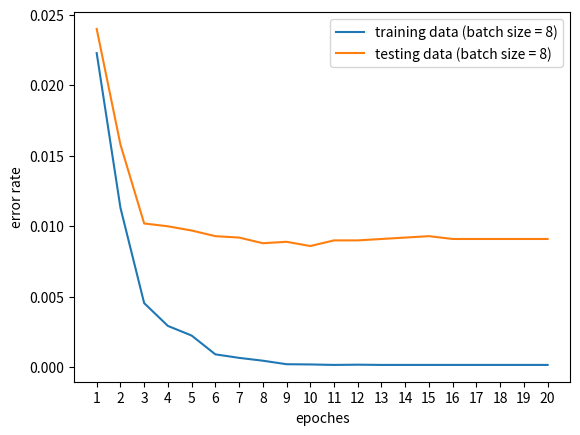

Source code (Python): (Note: this script raises an exception after producing the figure.)
import numpy as np
import matplotlib.pyplot as plt

err_train_8 = [1337 / 60000, 679 / 60000, 273 / 60000, 176 / 60000, 135 / 60000,
               55 / 60000, 40 / 60000, 28 / 60000, 13 / 60000, 12 / 60000,
               10 / 60000, 11 / 60000, 10 / 60000, 10 / 60000, 10 / 60000,
               10 / 60000, 10 / 60000, 10 / 60000, 10 / 60000, 10 / 60000]

err_test_8 = [240 / 10000, 158 / 10000, 102 / 10000, 100 / 10000, 97 / 10000,
              93 / 10000, 92 / 10000, 88 / 10000, 89 / 10000, 86 / 10000,
              90 / 10000, 90 / 10000, 91 / 10000, 92 / 10000, 93 / 10000,
              91 / 10000, 91 / 10000, 91 / 10000, 91 / 10000, 91 / 10000]
epoches = 20
epoches = np.arange(1, epoches + 1)
plt.xlabel("epoches")
plt.ylabel("error rate")
plt.plot(epoches, err_train_8)
plt.plot(epoches, err_test_8)
plt.legend(["training data (batch size = 8)",
            "testing data (batch size = 8)"], loc = "upper right")
plt.xticks(range(1, 20 + 1))
plt.savefig("images/figure_batch_size_8.png")